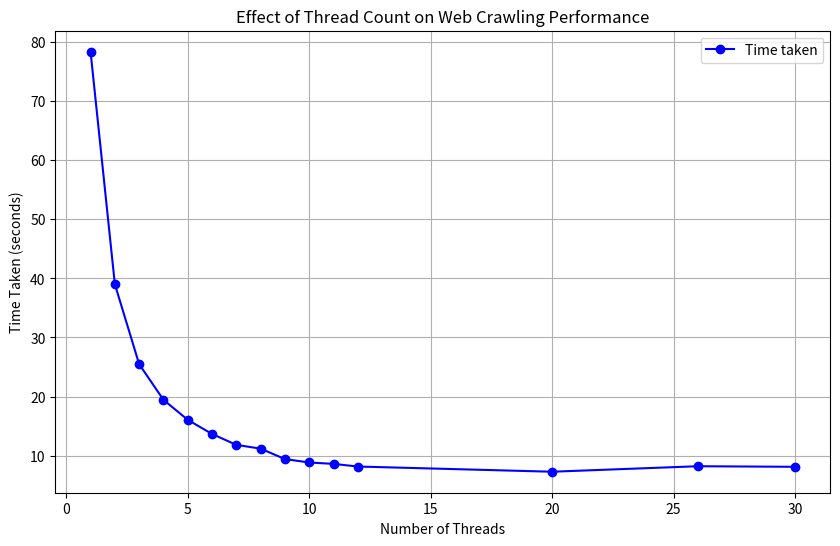

This chart was generated by the following Python code:
import matplotlib.pyplot as plt

# Data
thread_counts = [1, 2, 3, 4, 5, 6, 7, 8, 9, 10, 11, 12, 20, 26, 30]
times = [
    (77.9711 + 82.4579 + 74.6788) / 3,
    (36.2507 + 44.1183 + 36.6512) / 3,
    (26.2699 + 25.924 + 24.2386) / 3,
    (18.7436 + 19.3316 + 20.266) / 3,
    (16.1017 + 16.5613 + 15.5087) / 3,
    (13.1539 + 13.8555 + 13.9808) / 3,
    (12.235 + 11.4089 + 11.8179) / 3,
    (11.4152 + 11.5848 + 10.5358) / 3,
    (9.41789 + 9.48107 + 9.35198) / 3,
    (9.24799 + 8.71289 + 8.5526) / 3,
    (8.40758 + 8.75149 + 8.63837) / 3,
    (7.9138 + 8.39428) / 2,  # Assuming the third value is missing
    (5.83298 + 7.07914 + 8.91058) / 3,
    8.20441,
    8.10531
]

# Create the plot
plt.figure(figsize=(10, 6))
plt.plot(thread_counts, times, marker='o', linestyle='-', color='b', label='Time taken')

# Adding titles and labels
plt.title('Effect of Thread Count on Web Crawling Performance')
plt.xlabel('Number of Threads')
plt.ylabel('Time Taken (seconds)')
plt.legend()
plt.grid(True)

# Show the plot
plt.show()
